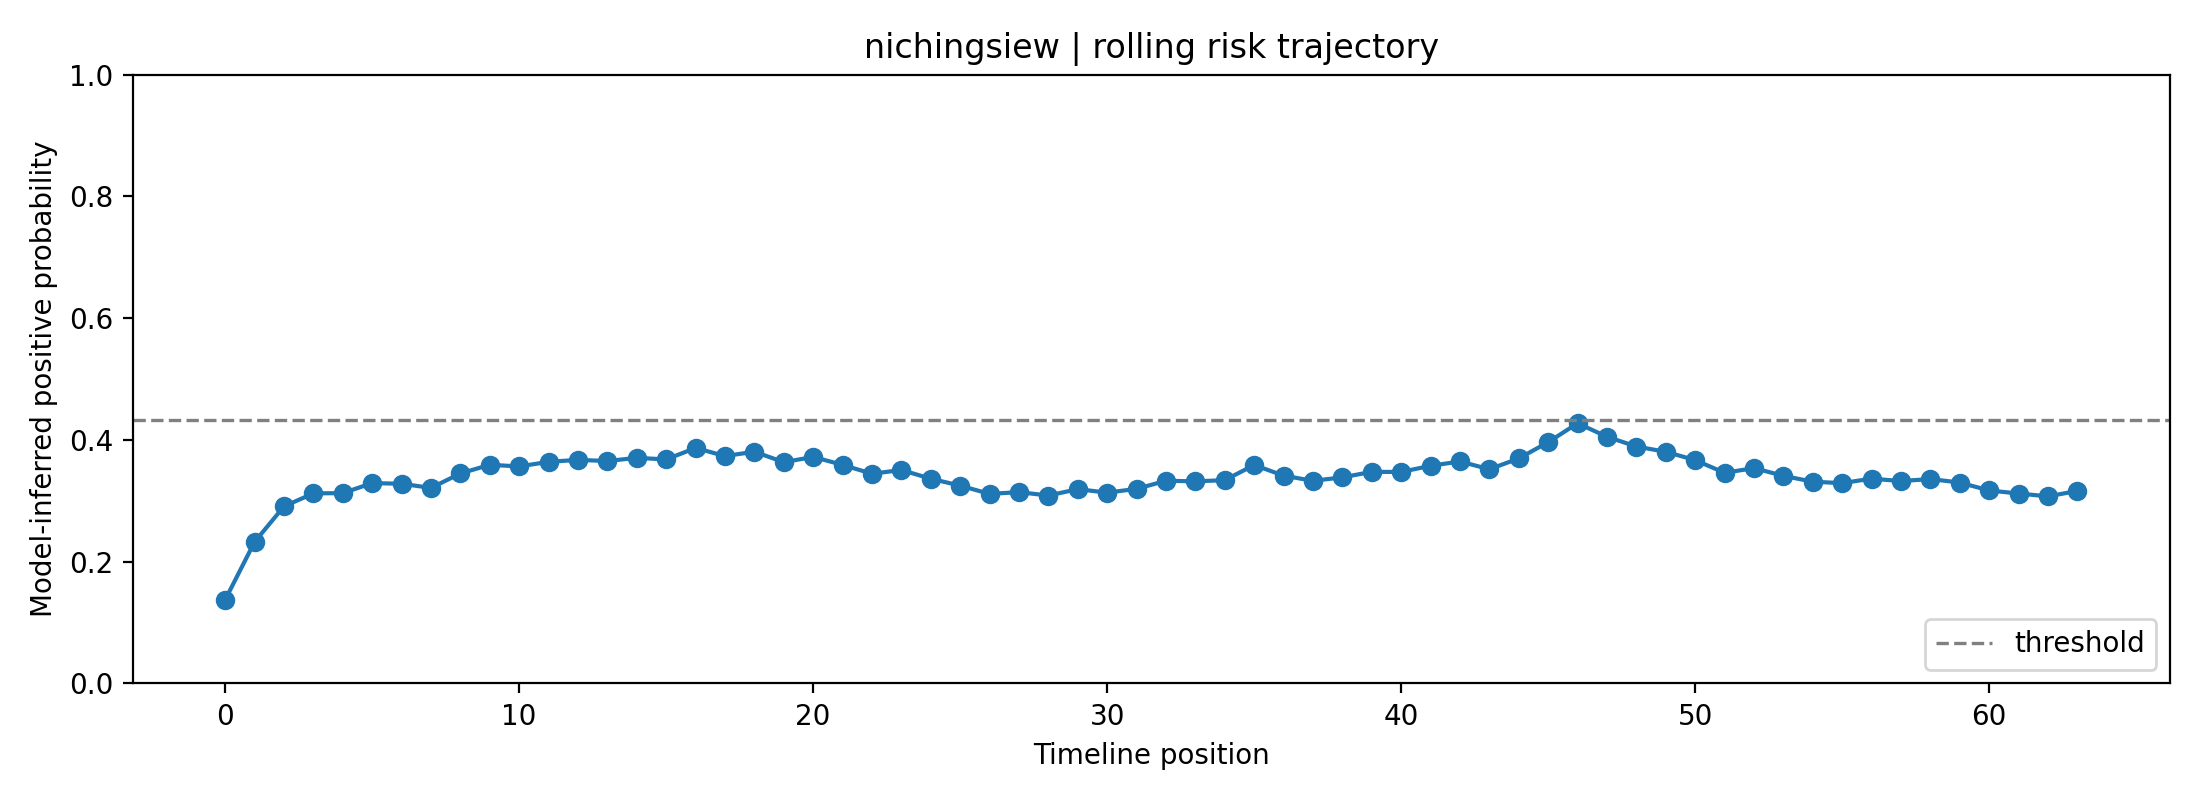

Values plotted in this chart, from the file beside it:
fold, user_id, label, position, risk_prob, raw_prob, logit, n_posts_used, mode
1, nichingsiew, 0, 0, 0.1374, 0.2885, -0.9024, 1, rolling
1, nichingsiew, 0, 1, 0.2324, 0.3834, -0.475, 2, rolling
1, nichingsiew, 0, 2, 0.2908, 0.4321, -0.2731, 3, rolling
1, nichingsiew, 0, 3, 0.3122, 0.4488, -0.2055, 4, rolling
1, nichingsiew, 0, 4, 0.3127, 0.4491, -0.2041, 5, rolling
1, nichingsiew, 0, 5, 0.3291, 0.4616, -0.1539, 6, rolling
1, nichingsiew, 0, 6, 0.328, 0.4608, -0.1571, 7, rolling
1, nichingsiew, 0, 7, 0.3212, 0.4556, -0.1779, 8, rolling
1, nichingsiew, 0, 8, 0.3449, 0.4733, -0.1068, 8, rolling
1, nichingsiew, 0, 9, 0.3591, 0.4837, -0.06523, 8, rolling
1, nichingsiew, 0, 10, 0.3565, 0.4818, -0.07288, 8, rolling
1, nichingsiew, 0, 11, 0.364, 0.4872, -0.05121, 8, rolling
1, nichingsiew, 0, 12, 0.3673, 0.4895, -0.04186, 8, rolling
1, nichingsiew, 0, 13, 0.3653, 0.4882, -0.04739, 8, rolling
1, nichingsiew, 0, 14, 0.3706, 0.4919, -0.03231, 8, rolling
1, nichingsiew, 0, 15, 0.368, 0.49, -0.03984, 8, rolling
1, nichingsiew, 0, 16, 0.3868, 0.5034, 0.01354, 8, rolling
1, nichingsiew, 0, 17, 0.3735, 0.494, -0.02409, 8, rolling
1, nichingsiew, 0, 18, 0.3807, 0.4991, -0.003746, 8, rolling
1, nichingsiew, 0, 19, 0.3635, 0.4868, -0.05275, 8, rolling
1, nichingsiew, 0, 20, 0.3721, 0.493, -0.02803, 8, rolling
1, nichingsiew, 0, 21, 0.359, 0.4836, -0.06555, 8, rolling
1, nichingsiew, 0, 22, 0.3444, 0.473, -0.1081, 8, rolling
1, nichingsiew, 0, 23, 0.3507, 0.4775, -0.08988, 8, rolling
1, nichingsiew, 0, 24, 0.3362, 0.4669, -0.1325, 8, rolling
1, nichingsiew, 0, 25, 0.325, 0.4585, -0.1664, 8, rolling
1, nichingsiew, 0, 26, 0.3113, 0.4481, -0.2082, 8, rolling
1, nichingsiew, 0, 27, 0.3143, 0.4504, -0.1991, 8, rolling
1, nichingsiew, 0, 28, 0.3086, 0.4461, -0.2166, 8, rolling
1, nichingsiew, 0, 29, 0.3192, 0.4541, -0.1841, 8, rolling
1, nichingsiew, 0, 30, 0.3134, 0.4497, -0.2018, 8, rolling
1, nichingsiew, 0, 31, 0.3196, 0.4545, -0.1827, 8, rolling
1, nichingsiew, 0, 32, 0.3329, 0.4645, -0.1424, 8, rolling
1, nichingsiew, 0, 33, 0.332, 0.4638, -0.1451, 8, rolling
1, nichingsiew, 0, 34, 0.3339, 0.4652, -0.1395, 8, rolling
1, nichingsiew, 0, 35, 0.3589, 0.4835, -0.06605, 8, rolling
1, nichingsiew, 0, 36, 0.3413, 0.4707, -0.1174, 8, rolling
1, nichingsiew, 0, 37, 0.3328, 0.4644, -0.1426, 8, rolling
1, nichingsiew, 0, 38, 0.3385, 0.4686, -0.1257, 8, rolling
1, nichingsiew, 0, 39, 0.3476, 0.4753, -0.09888, 8, rolling
1, nichingsiew, 0, 40, 0.3474, 0.4751, -0.09951, 8, rolling
1, nichingsiew, 0, 41, 0.3576, 0.4826, -0.06979, 8, rolling
1, nichingsiew, 0, 42, 0.3646, 0.4876, -0.04945, 8, rolling
1, nichingsiew, 0, 43, 0.3518, 0.4784, -0.08644, 8, rolling
1, nichingsiew, 0, 44, 0.3696, 0.4912, -0.03518, 8, rolling
1, nichingsiew, 0, 45, 0.3963, 0.51, 0.03997, 8, rolling
1, nichingsiew, 0, 46, 0.4274, 0.5314, 0.1256, 8, rolling
1, nichingsiew, 0, 47, 0.4052, 0.5162, 0.06479, 8, rolling
1, nichingsiew, 0, 48, 0.3892, 0.5051, 0.02025, 8, rolling
1, nichingsiew, 0, 49, 0.3805, 0.499, -0.004183, 8, rolling
1, nichingsiew, 0, 50, 0.3668, 0.4892, -0.04303, 8, rolling
1, nichingsiew, 0, 51, 0.346, 0.4741, -0.1036, 8, rolling
1, nichingsiew, 0, 52, 0.3537, 0.4798, -0.08101, 8, rolling
1, nichingsiew, 0, 53, 0.341, 0.4705, -0.1183, 8, rolling
1, nichingsiew, 0, 54, 0.3314, 0.4633, -0.147, 8, rolling
1, nichingsiew, 0, 55, 0.329, 0.4616, -0.154, 8, rolling
1, nichingsiew, 0, 56, 0.3364, 0.4671, -0.1319, 8, rolling
1, nichingsiew, 0, 57, 0.3324, 0.4641, -0.1439, 8, rolling
1, nichingsiew, 0, 58, 0.3358, 0.4666, -0.1338, 8, rolling
1, nichingsiew, 0, 59, 0.3299, 0.4622, -0.1513, 8, rolling
... 4 more rows
